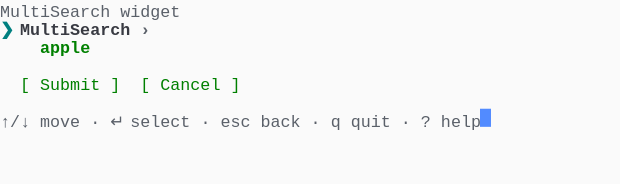
t = 0.00 s
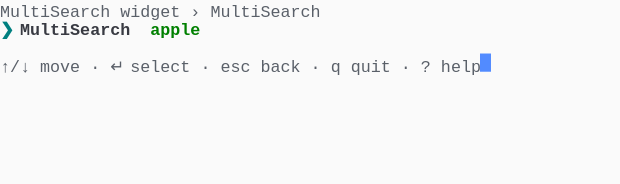
t = 1.37 s
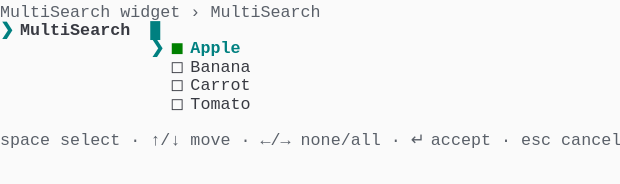
t = 2.39 s
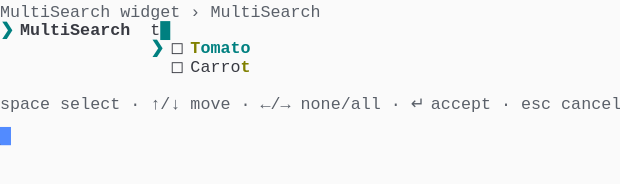
t = 3.61 s
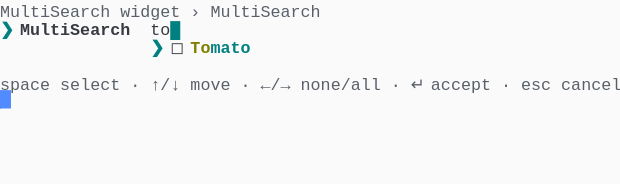
t = 4.62 s
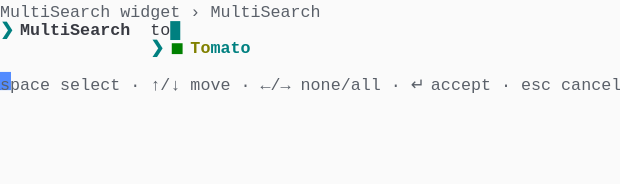
t = 6.00 s

The animated SVG that drew these frames (rendered in a browser with its animation timeline set to each time). Animation: 1 CSS @keyframes rule; one cycle of 7.38 s, repeats indefinitely.

<svg xmlns="http://www.w3.org/2000/svg" xmlns:xlink="http://www.w3.org/1999/xlink" width="620" height="183.70000000000002"><rect width="620" height="183.70000000000002" rx="0" ry="0" class="a"></rect><svg height="183.70000000000002" viewBox="0 0 62 18.37" width="620" xmlns="http://www.w3.org/2000/svg" xmlns:xlink="http://www.w3.org/1999/xlink"><style>.a{fill:rgb(250,250,250)}.b{font-family:Consolas,"Courier New",Courier,"Liberation Mono",monospace}.c{fill:rgb(90,96,105);white-space:pre}.d{fill:rgb(0,128,128);font-weight:bold;white-space:pre}.e{fill:rgb(56,58,66);font-weight:bold;white-space:pre}.f{fill:rgb(56,58,66);white-space:pre}.g{fill:rgb(0,128,0);white-space:pre}.h{fill:rgb(128,128,0);font-weight:bold;white-space:pre}.i{fill:transparent}.j{fill:rgb(82,139,255)}.l{animation-duration:7.375s;animation-iteration-count:infinite;animation-name:k;animation-timing-function:steps(1,end)}.m{fill:rgb(90,96,105);font-weight:bold;white-space:pre}.n{fill:rgb(0,128,0);font-weight:bold;white-space:pre}@keyframes k{0%{transform:translateX(-0px)}0%{transform:translateX(-62px)}18.6%{transform:translateX(-124px)}29.7%{transform:translateX(-186px)}40.7%{transform:translateX(-248px)}51.7%{transform:translateX(-310px)}62.7%{transform:translateX(-372px)}100%{transform:translateX(-434px)}}</style><g font-family="Consolas, &quot;Courier New&quot;, Courier, &quot;Liberation Mono&quot;, monospace" font-size="1.67" class="b"><defs><symbol id="1"><text x="0" y="1.67" class="c">↑/↓</text><text x="4.008" y="1.67" class="c">move</text><text x="9.017999999999999" y="1.67" class="c">·</text><text x="11.021999999999998" y="1.67" class="c">↵</text><text x="13.026" y="1.67" class="c">select</text><text x="20.04" y="1.67" class="c">·</text><text x="22.043999999999997" y="1.67" class="c">esc</text><text x="26.052" y="1.67" class="c">back</text><text x="31.061999999999998" y="1.67" class="c">·</text><text x="33.065999999999995" y="1.67" class="c">q</text><text x="35.06999999999999" y="1.67" class="c">quit</text><text x="40.08" y="1.67" class="c">·</text><text x="42.083999999999996" y="1.67" class="c">?</text><text x="44.087999999999994" y="1.67" class="c">help</text></symbol><symbol id="2"><text x="0" y="1.67" class="c">MultiSearch</text><text x="12.024" y="1.67" class="c">widget</text><text x="19.037999999999997" y="1.67" class="c">›</text><text x="21.041999999999998" y="1.67" class="c">MultiSearch</text></symbol><symbol id="3"><text x="0" y="1.67" class="c">space</text><text x="6.012" y="1.67" class="c">select</text><text x="13.026" y="1.67" class="c">·</text><text x="15.029999999999998" y="1.67" class="c">↑/↓</text><text x="19.037999999999997" y="1.67" class="c">move</text><text x="24.048" y="1.67" class="c">·</text><text x="26.052" y="1.67" class="c">←/→</text><text x="30.059999999999995" y="1.67" class="c">none/all</text><text x="39.077999999999996" y="1.67" class="c">·</text><text x="41.082" y="1.67" class="c">↵</text><text x="43.086" y="1.67" class="c">accept</text><text x="50.1" y="1.67" class="c">·</text><text x="52.104" y="1.67" class="c">esc</text><text x="56.111999999999995" y="1.67" class="c">cancel</text></symbol><symbol id="4"><text x="0" y="1.67" class="d">❯</text><text x="2.004" y="1.67" class="e">MultiSearch</text><text x="15.029999999999998" y="1.67" class="f">to</text><text x="17.034" y="1.67" class="d">█</text></symbol><symbol id="5"><text x="15.029999999999998" y="1.67" class="d">❯</text><text x="17.034" y="1.67" class="g">◼</text><text x="19.037999999999997" y="1.67" class="h">To</text><text x="21.041999999999998" y="1.67" class="d">mato</text></symbol><symbol id="a"><rect height="10" width="62" x="0" y="0" class="i"></rect></symbol><symbol id="b"><rect height="1.837" width="1.1022" class="j"></rect></symbol></defs><rect height="18.37" width="62" class="a"></rect><g class="l"><svg x="0" y="0" width="496"><svg x="0"><use xlink:href="#a"></use><use xlink:href="#b" x="-0.0040000000000000036" y="0"></use></svg><svg x="62"><use xlink:href="#a"></use><use xlink:href="#b" x="47.996" y="10.847"></use><text x="0" y="1.67" class="c">MultiSearch</text><text x="12.024" y="1.67" class="c">widget</text><text x="0" y="3.5069999999999997" class="d">❯</text><text x="2.004" y="3.5069999999999997" class="e">MultiSearch</text><text x="14.027999999999999" y="3.5069999999999997" class="m">›</text><text x="4.008" y="5.343999999999999" class="n">apple</text><text x="2.004" y="9.018" class="g">[</text><text x="4.008" y="9.018" class="g">Submit</text><text x="11.021999999999998" y="9.018" class="g">]</text><text x="14.027999999999999" y="9.018" class="g">[</text><text x="16.032" y="9.018" class="g">Cancel</text><text x="23.045999999999996" y="9.018" class="g">]</text><use xlink:href="#1" y="11.022"></use></svg><svg x="124"><use xlink:href="#a"></use><use xlink:href="#b" x="47.996" y="5.336"></use><use xlink:href="#2" y="0"></use><text x="0" y="3.5069999999999997" class="d">❯</text><text x="2.004" y="3.5069999999999997" class="e">MultiSearch</text><text x="15.029999999999998" y="3.5069999999999997" class="n">apple</text><use xlink:href="#1" y="5.511"></use></svg><svg x="186"><use xlink:href="#a"></use><use xlink:href="#b" x="61.996" y="12.684"></use><use xlink:href="#2" y="0"></use><text x="0" y="3.5069999999999997" class="d">❯</text><text x="2.004" y="3.5069999999999997" class="e">MultiSearch</text><text x="15.029999999999998" y="3.5069999999999997" class="d">█</text><text x="15.029999999999998" y="5.343999999999999" class="d">❯</text><text x="17.034" y="5.343999999999999" class="g">◼</text><text x="19.037999999999997" y="5.343999999999999" class="d">Apple</text><text x="17.034" y="7.181" class="f">◻</text><text x="19.037999999999997" y="7.181" class="f">Banana</text><text x="17.034" y="9.018" class="f">◻</text><text x="19.037999999999997" y="9.018" class="f">Carrot</text><text x="17.034" y="10.855" class="f">◻</text><text x="19.037999999999997" y="10.855" class="f">Tomato</text><use xlink:href="#3" y="12.859"></use></svg><svg x="248"><use xlink:href="#a"></use><use xlink:href="#b" x="61.996" y="9.01"></use><use xlink:href="#2" y="0"></use><text x="0" y="3.5069999999999997" class="d">❯</text><text x="2.004" y="3.5069999999999997" class="e">MultiSearch</text><text x="15.029999999999998" y="3.5069999999999997" class="f">t</text><text x="16.032" y="3.5069999999999997" class="d">█</text><text x="15.029999999999998" y="5.343999999999999" class="d">❯</text><text x="17.034" y="5.343999999999999" class="f">◻</text><text x="19.037999999999997" y="5.343999999999999" class="h">T</text><text x="20.04" y="5.343999999999999" class="d">omato</text><text x="17.034" y="7.181" class="f">◻</text><text x="19.037999999999997" y="7.181" class="f">Carro</text><text x="24.048" y="7.181" class="h">t</text><use xlink:href="#3" y="9.185"></use></svg><svg x="310"><use xlink:href="#a"></use><use xlink:href="#b" x="61.996" y="7.173"></use><use xlink:href="#2" y="0"></use><use xlink:href="#4" y="1.837"></use><text x="15.029999999999998" y="5.343999999999999" class="d">❯</text><text x="17.034" y="5.343999999999999" class="f">◻</text><text x="19.037999999999997" y="5.343999999999999" class="h">To</text><text x="21.041999999999998" y="5.343999999999999" class="d">mato</text><use xlink:href="#3" y="7.348"></use></svg><svg x="372"><use xlink:href="#a"></use><use xlink:href="#b" x="61.996" y="7.173"></use><use xlink:href="#2" y="0"></use><use xlink:href="#4" y="1.837"></use><use xlink:href="#5" y="3.674"></use><use xlink:href="#3" y="7.348"></use></svg><svg x="434"><use xlink:href="#a"></use><use xlink:href="#b" x="0.996" y="9.01"></use><use xlink:href="#2" y="0"></use><use xlink:href="#4" y="1.837"></use><use xlink:href="#5" y="3.674"></use><use xlink:href="#3" y="7.348"></use></svg></svg></g></g></svg></svg>
